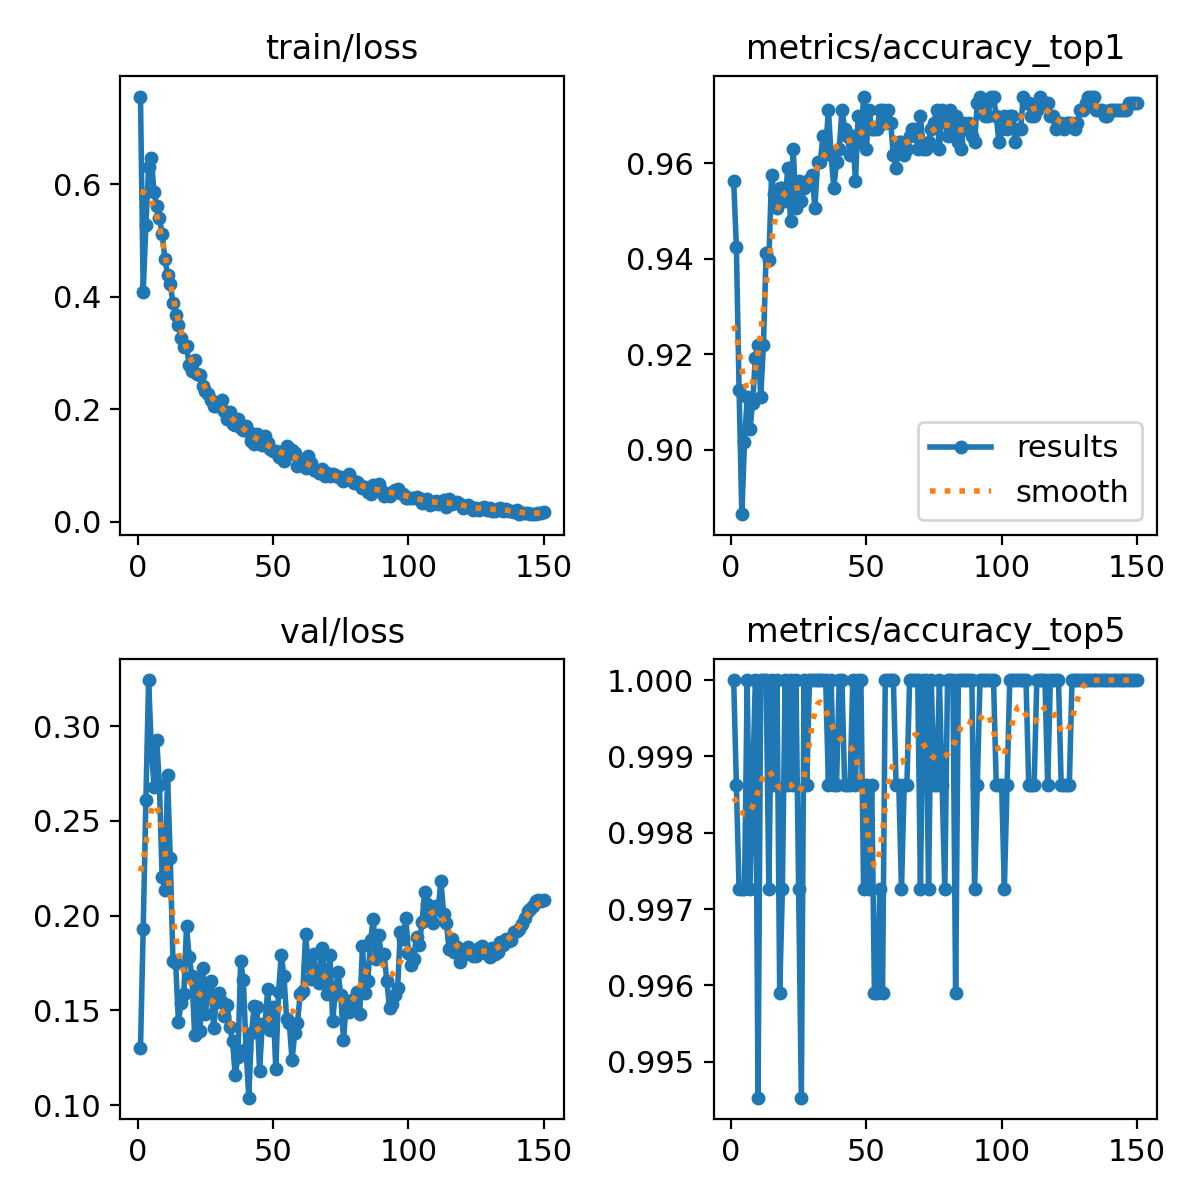

The table this chart was drawn from, first rows:
epoch, time, train/loss, metrics/accuracy_top1, metrics/accuracy_top5, val/loss, lr/pg0, lr/pg1, lr/pg2
1, 64.77, 0.7555, 0.9562, 1, 0.13, 0.003323, 0.003323, 0.003323
2, 122.6, 0.409, 0.9425, 0.9986, 0.193, 0.006613, 0.006613, 0.006613
3, 180.5, 0.5268, 0.9124, 0.9973, 0.261, 0.009858, 0.009858, 0.009858
4, 238.2, 0.6298, 0.8865, 0.9973, 0.3243, 0.009802, 0.009802, 0.009802
5, 296.5, 0.6464, 0.9015, 0.9973, 0.2887, 0.009736, 0.009736, 0.009736
6, 353.6, 0.5851, 0.9111, 1, 0.2681, 0.00967, 0.00967, 0.00967
7, 412, 0.5619, 0.9042, 0.9973, 0.2926, 0.009604, 0.009604, 0.009604
8, 470, 0.5393, 0.9097, 0.9986, 0.2687, 0.009538, 0.009538, 0.009538
9, 526.7, 0.5121, 0.9193, 1, 0.2203, 0.009472, 0.009472, 0.009472
10, 584.4, 0.4676, 0.922, 0.9945, 0.2137, 0.009406, 0.009406, 0.009406
11, 641.8, 0.4391, 0.9111, 1, 0.274, 0.00934, 0.00934, 0.00934
12, 698.7, 0.4222, 0.922, 1, 0.2302, 0.009274, 0.009274, 0.009274
13, 755.7, 0.3888, 0.9412, 1, 0.1763, 0.009208, 0.009208, 0.009208
14, 813.2, 0.3682, 0.9398, 0.9973, 0.175, 0.009142, 0.009142, 0.009142
15, 871.9, 0.3503, 0.9576, 1, 0.1441, 0.009076, 0.009076, 0.009076
16, 929.7, 0.3258, 0.9535, 0.9986, 0.1537, 0.00901, 0.00901, 0.00901
17, 986.3, 0.311, 0.9507, 1, 0.1585, 0.008944, 0.008944, 0.008944
18, 1044, 0.312, 0.9549, 0.9959, 0.1943, 0.008878, 0.008878, 0.008878
19, 1101, 0.2789, 0.9549, 0.9973, 0.1781, 0.008812, 0.008812, 0.008812
20, 1160, 0.2682, 0.9521, 1, 0.1681, 0.008746, 0.008746, 0.008746
21, 1217, 0.2879, 0.959, 0.9986, 0.1371, 0.00868, 0.00868, 0.00868
22, 1275, 0.2629, 0.948, 1, 0.1667, 0.008614, 0.008614, 0.008614
23, 1332, 0.2613, 0.9631, 0.9986, 0.1393, 0.008548, 0.008548, 0.008548
24, 1390, 0.2414, 0.9507, 1, 0.1722, 0.008482, 0.008482, 0.008482
25, 1447, 0.2322, 0.9562, 0.9973, 0.1481, 0.008416, 0.008416, 0.008416
26, 1505, 0.2275, 0.9521, 0.9945, 0.1633, 0.00835, 0.00835, 0.00835
27, 1562, 0.2159, 0.9549, 1, 0.1656, 0.008284, 0.008284, 0.008284
28, 1619, 0.2058, 0.9562, 0.9986, 0.1408, 0.008218, 0.008218, 0.008218
29, 1676, 0.2067, 0.9562, 1, 0.1545, 0.008152, 0.008152, 0.008152
30, 1734, 0.2136, 0.9576, 1, 0.1589, 0.008086, 0.008086, 0.008086
31, 1792, 0.216, 0.9507, 1, 0.1542, 0.00802, 0.00802, 0.00802
32, 1850, 0.1974, 0.9603, 1, 0.1472, 0.007954, 0.007954, 0.007954
33, 1908, 0.1827, 0.9603, 1, 0.1527, 0.007888, 0.007888, 0.007888
34, 1966, 0.1951, 0.9658, 1, 0.1412, 0.007822, 0.007822, 0.007822
35, 2024, 0.1743, 0.9631, 1, 0.1337, 0.007756, 0.007756, 0.007756
36, 2082, 0.172, 0.9713, 0.9986, 0.1157, 0.00769, 0.00769, 0.00769
37, 2139, 0.1824, 0.9617, 1, 0.1256, 0.007624, 0.007624, 0.007624
38, 2197, 0.1674, 0.9549, 0.9986, 0.1758, 0.007558, 0.007558, 0.007558
39, 2256, 0.1632, 0.9603, 0.9986, 0.1659, 0.007492, 0.007492, 0.007492
40, 2315, 0.1695, 0.9631, 1, 0.1298, 0.007426, 0.007426, 0.007426
41, 2372, 0.1597, 0.9713, 1, 0.104, 0.00736, 0.00736, 0.00736
42, 2429, 0.1431, 0.9672, 0.9986, 0.138, 0.007294, 0.007294, 0.007294
43, 2487, 0.1377, 0.9658, 0.9986, 0.1524, 0.007228, 0.007228, 0.007228
44, 2546, 0.1569, 0.9617, 0.9986, 0.1517, 0.007162, 0.007162, 0.007162
45, 2604, 0.1445, 0.9658, 1, 0.1181, 0.007096, 0.007096, 0.007096
46, 2662, 0.1362, 0.9562, 0.9986, 0.1426, 0.00703, 0.00703, 0.00703
47, 2720, 0.1528, 0.9699, 1, 0.1425, 0.006964, 0.006964, 0.006964
48, 2777, 0.1406, 0.9644, 1, 0.1612, 0.006898, 0.006898, 0.006898
49, 2835, 0.1293, 0.974, 0.9973, 0.1397, 0.006832, 0.006832, 0.006832
50, 2892, 0.1252, 0.9631, 0.9986, 0.1517, 0.006766, 0.006766, 0.006766
51, 2950, 0.1259, 0.9713, 0.9973, 0.1192, 0.0067, 0.0067, 0.0067
52, 3007, 0.1153, 0.9672, 0.9986, 0.1598, 0.006634, 0.006634, 0.006634
53, 3064, 0.1243, 0.9672, 0.9959, 0.1792, 0.006568, 0.006568, 0.006568
54, 3120, 0.1089, 0.9672, 0.9959, 0.1684, 0.006502, 0.006502, 0.006502
55, 3177, 0.1351, 0.9713, 0.9973, 0.1457, 0.006436, 0.006436, 0.006436
56, 3233, 0.1207, 0.9713, 0.9959, 0.1431, 0.00637, 0.00637, 0.00637
57, 3290, 0.1273, 0.9685, 1, 0.1237, 0.006304, 0.006304, 0.006304
58, 3348, 0.1216, 0.9713, 1, 0.1382, 0.006238, 0.006238, 0.006238
59, 3405, 0.09877, 0.9685, 1, 0.1435, 0.006172, 0.006172, 0.006172
60, 3460, 0.1074, 0.9617, 1, 0.1587, 0.006106, 0.006106, 0.006106
... 90 more rows
